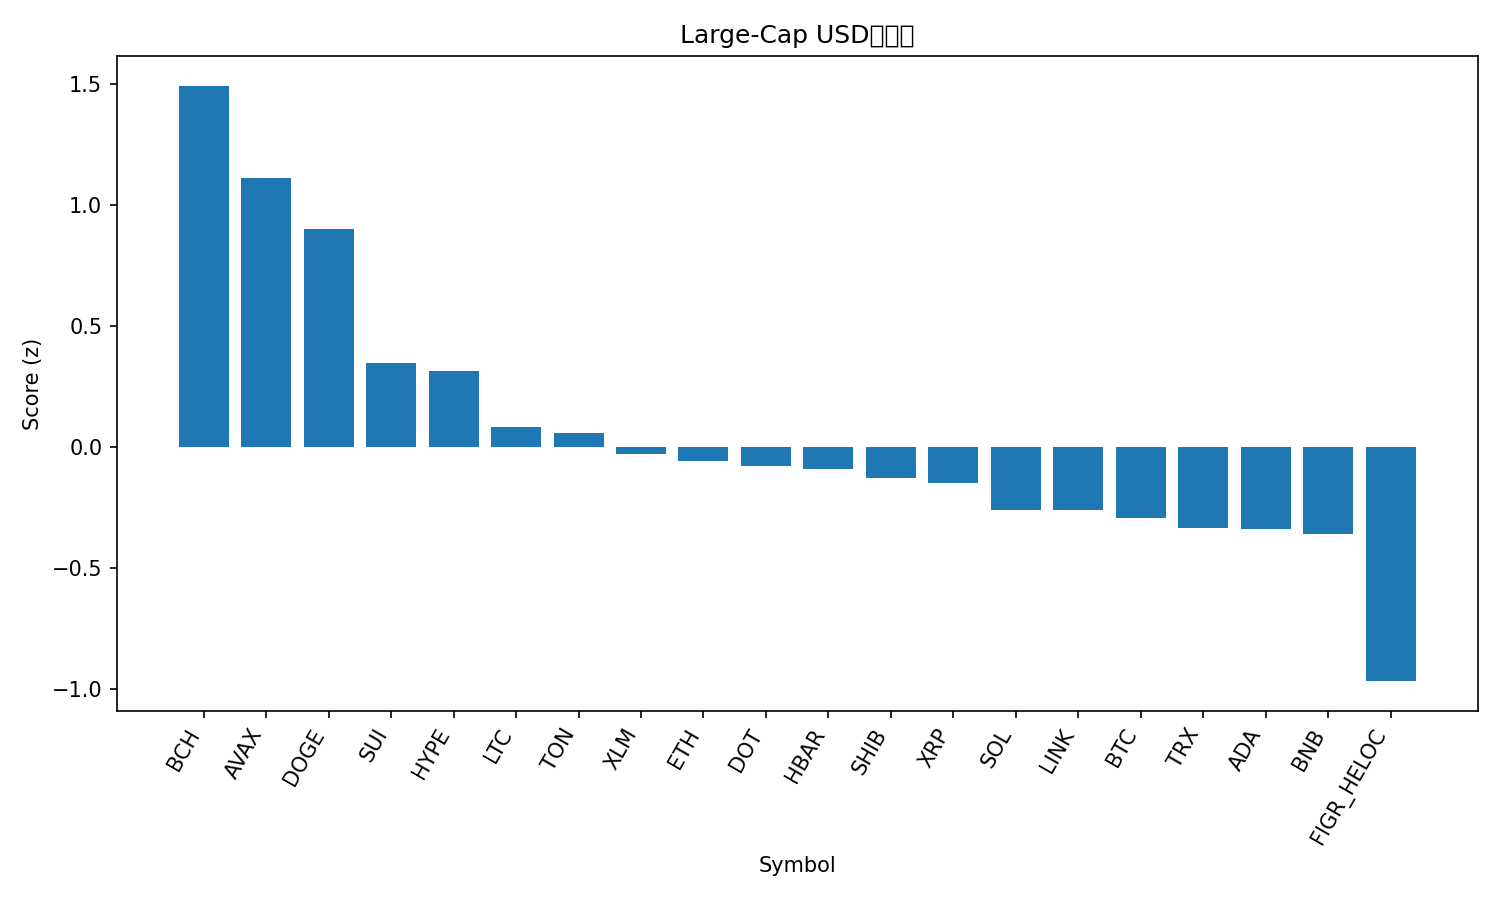

The table this chart was drawn from, first rows:
rank, name, symbol, price, pct_1h, pct_24h, pct_7d, pct_1h_vs_btc, pct_24h_vs_btc, pct_7d_vs_btc, market_cap_rank, market_cap, volume_usd, score
1, Bitcoin Cash, BCH, 598, 3.047, 3.3, 1.275, 3.155, 0.8578, -1.14, 23, 11912933794, 391008581, 1.494
2, Avalanche, AVAX, 29.02, -1.109, 10.39, 15.52, -1, 7.944, 13.11, 21, 12255337149, 1922484287, 1.114
3, Dogecoin, DOGE, 0.2526, 0.3546, 5.284, 15.87, 0.4629, 2.842, 13.46, 8, 38119518300, 3081475167, 0.9007
4, Sui, SUI, 3.63, 0.4488, 3.481, 8.337, 0.5572, 1.039, 5.922, 18, 12974940585, 1036808076, 0.3493
5, Hyperliquid, HYPE, 55.73, -0.2304, 2.881, 22.65, -0.122, 0.4386, 20.24, 14, 15090056365, 736111057, 0.3149
6, Litecoin, LTC, 116.6, 0.1843, 3.509, 4.336, 0.2926, 1.067, 1.921, 26, 8891339705, 678834589, 0.08417
7, Toncoin, TON, 3.21, 0.4269, 3.25, 1.038, 0.5353, 0.8079, -1.377, 29, 8238984646, 175661097, 0.05828
8, Stellar, XLM, 0.388, -0.1855, 3.4, 7.869, -0.07717, 0.9584, 5.454, 19, 12329891260, 230660329, -0.02658
9, Ethereum, ETH, 4413, 0.5072, 2.396, -0.2037, 0.6156, -0.04565, -2.619, 2, 532713225117, 35269030264, -0.05694
10, Polkadot, DOT, 4.23, -0.2427, 2.93, 10.21, -0.1344, 0.4878, 7.794, 34, 6440356063, 334768525, -0.07712
11, Hedera, HBAR, 0.2358, -0.02295, 2.569, 8.3, 0.08539, 0.1267, 5.885, 25, 10004314679, 208136203, -0.09096
12, Shiba Inu, SHIB, 1.318e-05, 0.2695, 1.914, 6.268, 0.3779, -0.5283, 3.853, 31, 7769787828, 213802471, -0.1278
13, XRP, XRP, 3.01, 0.2644, 1.83, 6.068, 0.3727, -0.6121, 3.653, 3, 179531946147, 4317375309, -0.1458
14, Solana, SOL, 223.6, -0.291, 2.527, 7.272, -0.1827, 0.08491, 4.857, 6, 121177845415, 9388279595, -0.2594
15, Chainlink, LINK, 23.81, 0.1171, 2.471, 1.17, 0.2255, 0.02892, -1.245, 13, 16146815358, 800985622, -0.2596
16, Bitcoin, BTC, 114185, -0.1083, 2.442, 2.415, 0.0, 0.0, 0.0, 1, 2274496573686, 52630616472, -0.2937
17, TRON, TRX, 0.3427, 0.09571, 2.269, 0.5179, 0.2041, -0.1733, -1.897, 11, 32438611584, 649348055, -0.3325
18, Cardano, ADA, 0.8903, -0.2222, 2.014, 7.359, -0.1139, -0.4277, 4.944, 10, 32519157126, 1142756055, -0.3376
19, BNB, BNB, 894.6, -0.0103, 1.635, 5.421, 0.09805, -0.8069, 3.006, 5, 124522107146, 1853802771, -0.3586
20, Figure Heloc, FIGR_HELOC, 0.9926, -0.0005037, -0.4879, -0.4542, 0.1078, -2.93, -2.869, 20, 12258462957, 22397859, -0.9668
21, Cronos, CRO, 0.2586, -0.3331, 0.8747, -5.774, -0.2247, -1.567, -8.189, 28, 8694672900, 126742958, -1.043
